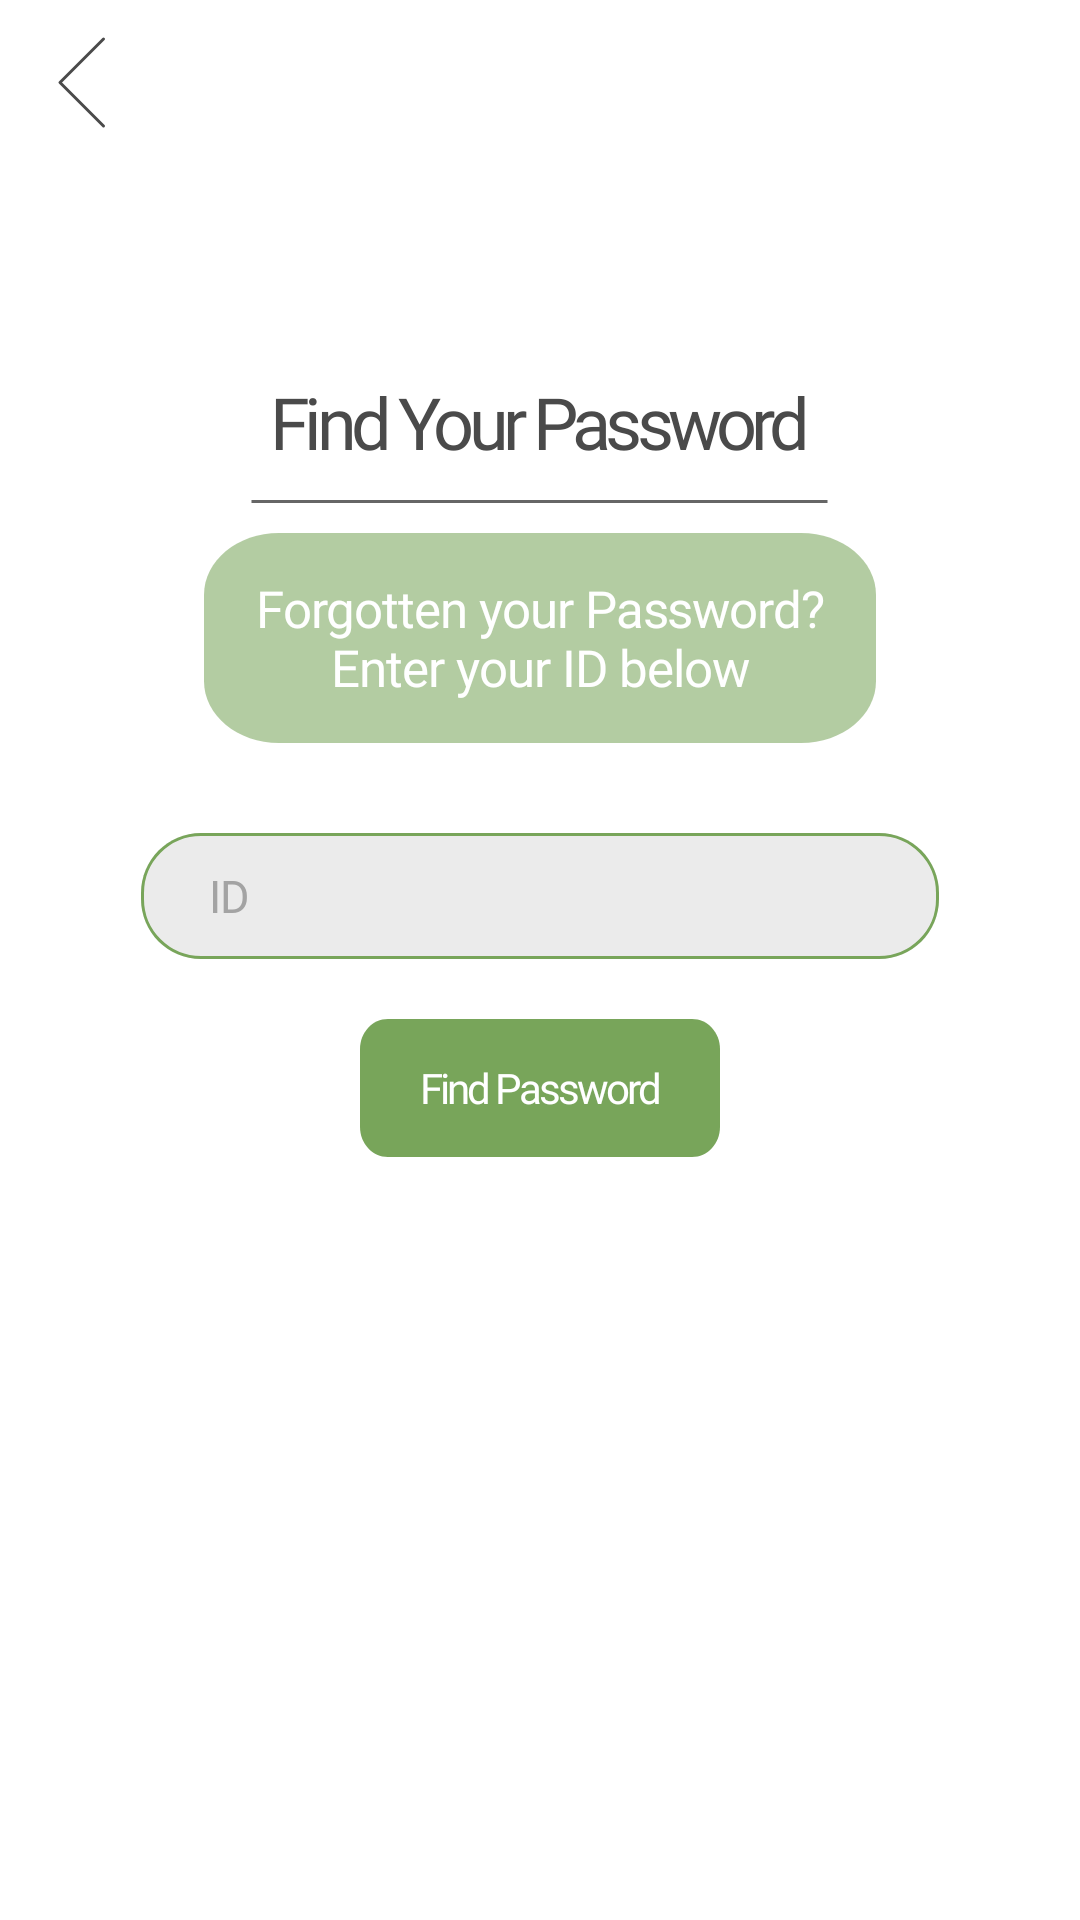

The Android layout XML behind this screen, and the referenced resources:
<!-- AndroidManifest.xml: application theme Theme.RecyclingApp -->
<!-- res/layout/find_password_screen.xml -->
<RelativeLayout
    xmlns:android="http://schemas.android.com/apk/res/android"
    xmlns:app="http://schemas.android.com/apk/res-auto"
    android:id="@+id/signup_screen"
    android:layout_width="match_parent"
    android:layout_height="match_parent"
    android:clipToOutline="true"
    android:background="@color/white"
    >

    
    <include
        android:id="@+id/find_your_password_icon"
        layout="@layout/top_bar_back"/>

    <LinearLayout
        android:layout_width="match_parent"
        android:layout_height="match_parent"
        android:orientation="vertical"
        android:gravity="center"
        android:layout_below="@id/find_your_password_icon"
        >


        
        <RelativeLayout
            android:id="@+id/find_password_main"
            android:layout_width="match_parent"
            android:layout_height="522dp"
            >

            <TextView
                android:id="@+id/find_your_p"
                android:layout_width="267dp"
                android:layout_height="wrap_content"
                android:layout_centerHorizontal="true"
                android:layout_marginBottom="10dp"
                android:layout_marginTop="38dp"
                android:gravity="center"
                android:text="@string/find_your_p"
                android:textAppearance="@style/find_your_p" />

            <View
                android:id="@+id/line"
                android:layout_width="193dp"
                android:layout_height="1dp"
                android:layout_below="@id/find_your_p"
                android:layout_centerHorizontal="true"
                android:layout_marginBottom="10dp"
                android:background="@drawable/find_password_line" />

            <RelativeLayout
                android:id="@+id/rectangle_container"
                android:layout_width="224dp"
                android:layout_height="70dp"
                android:layout_below="@id/line"
                android:layout_centerHorizontal="true"
                android:background="@drawable/find_password_rectangle">

                <TextView
                    android:id="@+id/forgotten_y"
                    android:layout_width="wrap_content"
                    android:layout_height="wrap_content"
                    android:layout_centerInParent="true"
                    android:gravity="center"
                    android:text="@string/forgotten_y"
                    android:textAppearance="@style/forgotten_y" />
            </RelativeLayout>

            <LinearLayout
                android:id="@+id/id_and_password"
                android:layout_width="266dp"
                android:layout_height="wrap_content"
                android:layout_below="@id/rectangle_container"
                android:layout_marginTop="30dp"
                android:layout_centerHorizontal="true"
                android:gravity="center"
                android:orientation="vertical" >

                <include layout="@layout/box_id" />

                <RelativeLayout
                    android:id="@+id/find_button"
                    android:layout_width="120dp"
                    android:layout_height="46dp"
                    android:layout_marginTop="20dp"
                    android:background="@drawable/find_password_findbutton"
                    >
                    <TextView
                        android:layout_width="wrap_content"
                        android:layout_height="wrap_content"
                        android:layout_centerInParent="true"
                        android:gravity="center"
                        android:text="@string/find_password"
                        android:textAppearance="@style/find_passwo"
                        />


                </RelativeLayout>
            </LinearLayout>
        </RelativeLayout>



    </LinearLayout>

</RelativeLayout>
<!-- res/layout/top_bar_back.xml (included above) -->
<RelativeLayout
    xmlns:android="http://schemas.android.com/apk/res/android"
    android:id="@+id/top_bar_back"
    android:layout_width="match_parent"
    android:layout_height="55dp"
    android:layout_alignParentTop="true"
    >
    <Button
        android:id="@+id/back_button"
        android:layout_width="55dp"
        android:layout_height="55dp"
        android:layout_alignParentStart="true"
        android:background= "@drawable/top_button_back"
        />
</RelativeLayout>
<!-- res/layout/box_id.xml (included above) -->
<LinearLayout
    xmlns:android="http://schemas.android.com/apk/res/android"
    android:id="@+id/id_box"
    android:layout_width="266dp"
    android:layout_height="42dp"
    android:gravity="center"
    android:paddingLeft="15dp"
    android:paddingRight="15dp"
    android:background="@drawable/login_id_box" >

    
    <EditText
        android:id="@+id/id_edit"
        android:layout_width="match_parent"
        android:layout_height="48dp"
        android:layout_marginStart="8dp"
        android:layout_marginEnd="8dp"
        android:gravity="center_vertical"
        android:lineSpacingExtra="36sp"
        android:hint="@string/id"
        android:maxLength="15"
        android:textAppearance="@style/id"
        android:textColorHint="@color/bbbbbb_ebebeb"
        android:background="@null"
        android:maxLines="1"
        android:digits="0123456789_qwertzuiopasdfghjklyxcvbnm"
        />

</LinearLayout>
<!-- resources referenced by this layout -->
<resources>
  <color name="bbbbbb_ebebeb">#A3A3A3</color>
  <color name="white">#FFFFFFFF</color>
  <!-- drawable find_password_findbutton (drawable) -->
  <?xml version="1.0" encoding="utf-8"?>
  <vector
      xmlns:android="http://schemas.android.com/apk/res/android"
      xmlns:aapt="http://schemas.android.com/aapt"
      android:width="129dp"
      android:height="46dp"
      android:viewportWidth="129"
      android:viewportHeight="46"
      >
      <group>
          <clip-path
              android:pathData="M10 0H119C124.523 0 129 4.47715 129 10V36C129 41.5228 124.523 46 119 46H10C4.47715 46 0 41.5228 0 36V10C0 4.47715 4.47715 0 10 0Z"
              />
          <path
              android:pathData="M0 0V46H129V0"
              android:fillColor="#78A55A"
              />
      </group>
  </vector>
  <!-- drawable find_password_line (drawable) -->
  <?xml version="1.0" encoding="utf-8"?>
  <vector
      xmlns:android="http://schemas.android.com/apk/res/android"
      xmlns:aapt="http://schemas.android.com/aapt"
      android:width="194dp"
      android:height="1dp"
      android:viewportWidth="194"
      android:viewportHeight="1"
      >
      <group>
          <clip-path
              android:pathData="M0.5 0.5H193.5H0.5Z"
              />
      </group>
      <path
          android:pathData="M0.5 0.5H193.5H0.5Z"
          android:strokeWidth="1"
          android:strokeColor="#666666"
          />
  </vector>
  <!-- drawable top_button_back (drawable) -->
  <vector xmlns:android="http://schemas.android.com/apk/res/android"
      android:width="55dp"
      android:height="55dp"
      android:viewportWidth="55"
      android:viewportHeight="55">
    <path
        android:strokeWidth="1"
        android:pathData="M34.5,13L20,27.5L34.5,42"
        android:strokeLineJoin="round"
        android:fillColor="#00000000"
        android:strokeColor="@color/gray"
        android:strokeLineCap="round"/>
  </vector>
  <string name="find_password">Find Password</string>
  <string name="find_your_p">Find Your Password</string>
  <string name="forgotten_y">Forgotten your Password?\nEnter your ID below</string>
  <string name="id">ID</string>
  <style name="find_passwo">
          <item name="android:textSize">14sp</item>
          <item name="android:letterSpacing">-0.07</item>
          <item name="android:textColor">#FFFFFF</item>
          <item name="android:fontFamily">@font/inter_bold</item>
      </style>
  <style name="find_your_p">
          <item name="android:textSize">24sp</item>
          <item name="android:letterSpacing">-0.08</item>
          <item name="android:textColor">@color/gray</item>
          <item name="android:fontFamily">@font/inter_bold</item>
      </style>
  <style name="forgotten_y">
          <item name="android:textSize">17sp</item>
          <item name="android:letterSpacing">-0.02</item>
          <item name="android:textColor">#FFFFFF</item>
          <item name="android:fontFamily">@font/abel</item>
      </style>
  <style name="id">
          <item name="android:textSize">15sp</item>
          <item name="android:letterSpacing">-0.03</item>
          <item name="android:textColor">@color/bbbbbb_ebebeb</item>
          <item name="android:fontFamily">@font/inter_bold</item>
      </style>
  <style name="Theme.RecyclingApp" parent="Base.Theme.RecyclingApp" />
  <color name="id_box">#EBEBEB</color>
  <color name="gray">#4A4A4A</color>
  <style name="Base.Theme.RecyclingApp" parent="Theme.AppCompat.DayNight.NoActionBar">
          <item name="windowNoTitle">true</item>
          <item name="windowActionBar">false</item>
          
          
      </style>
</resources>
